Photos from the image-classification dataset "new_dataset" in the GitHub repository jgurien03/grailed-bot. Its 7 classes are: accessories, bottoms, dresses, outerwear, shoes, skirts, tops.

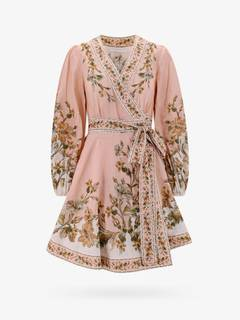
Label: dresses

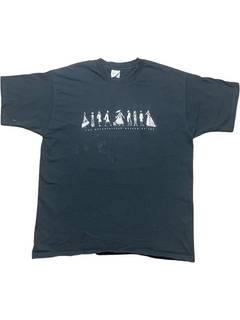
Label: tops

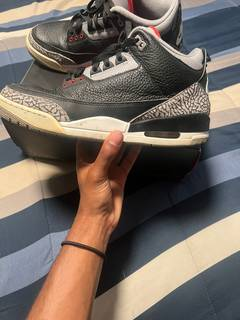
Label: shoes

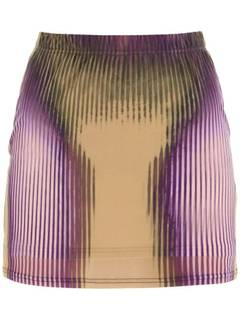
Label: skirts

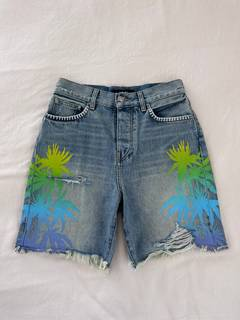
Label: bottoms

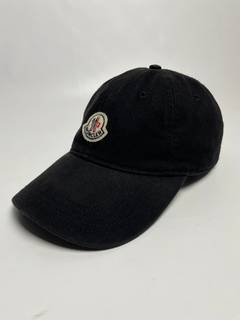
Label: accessories
